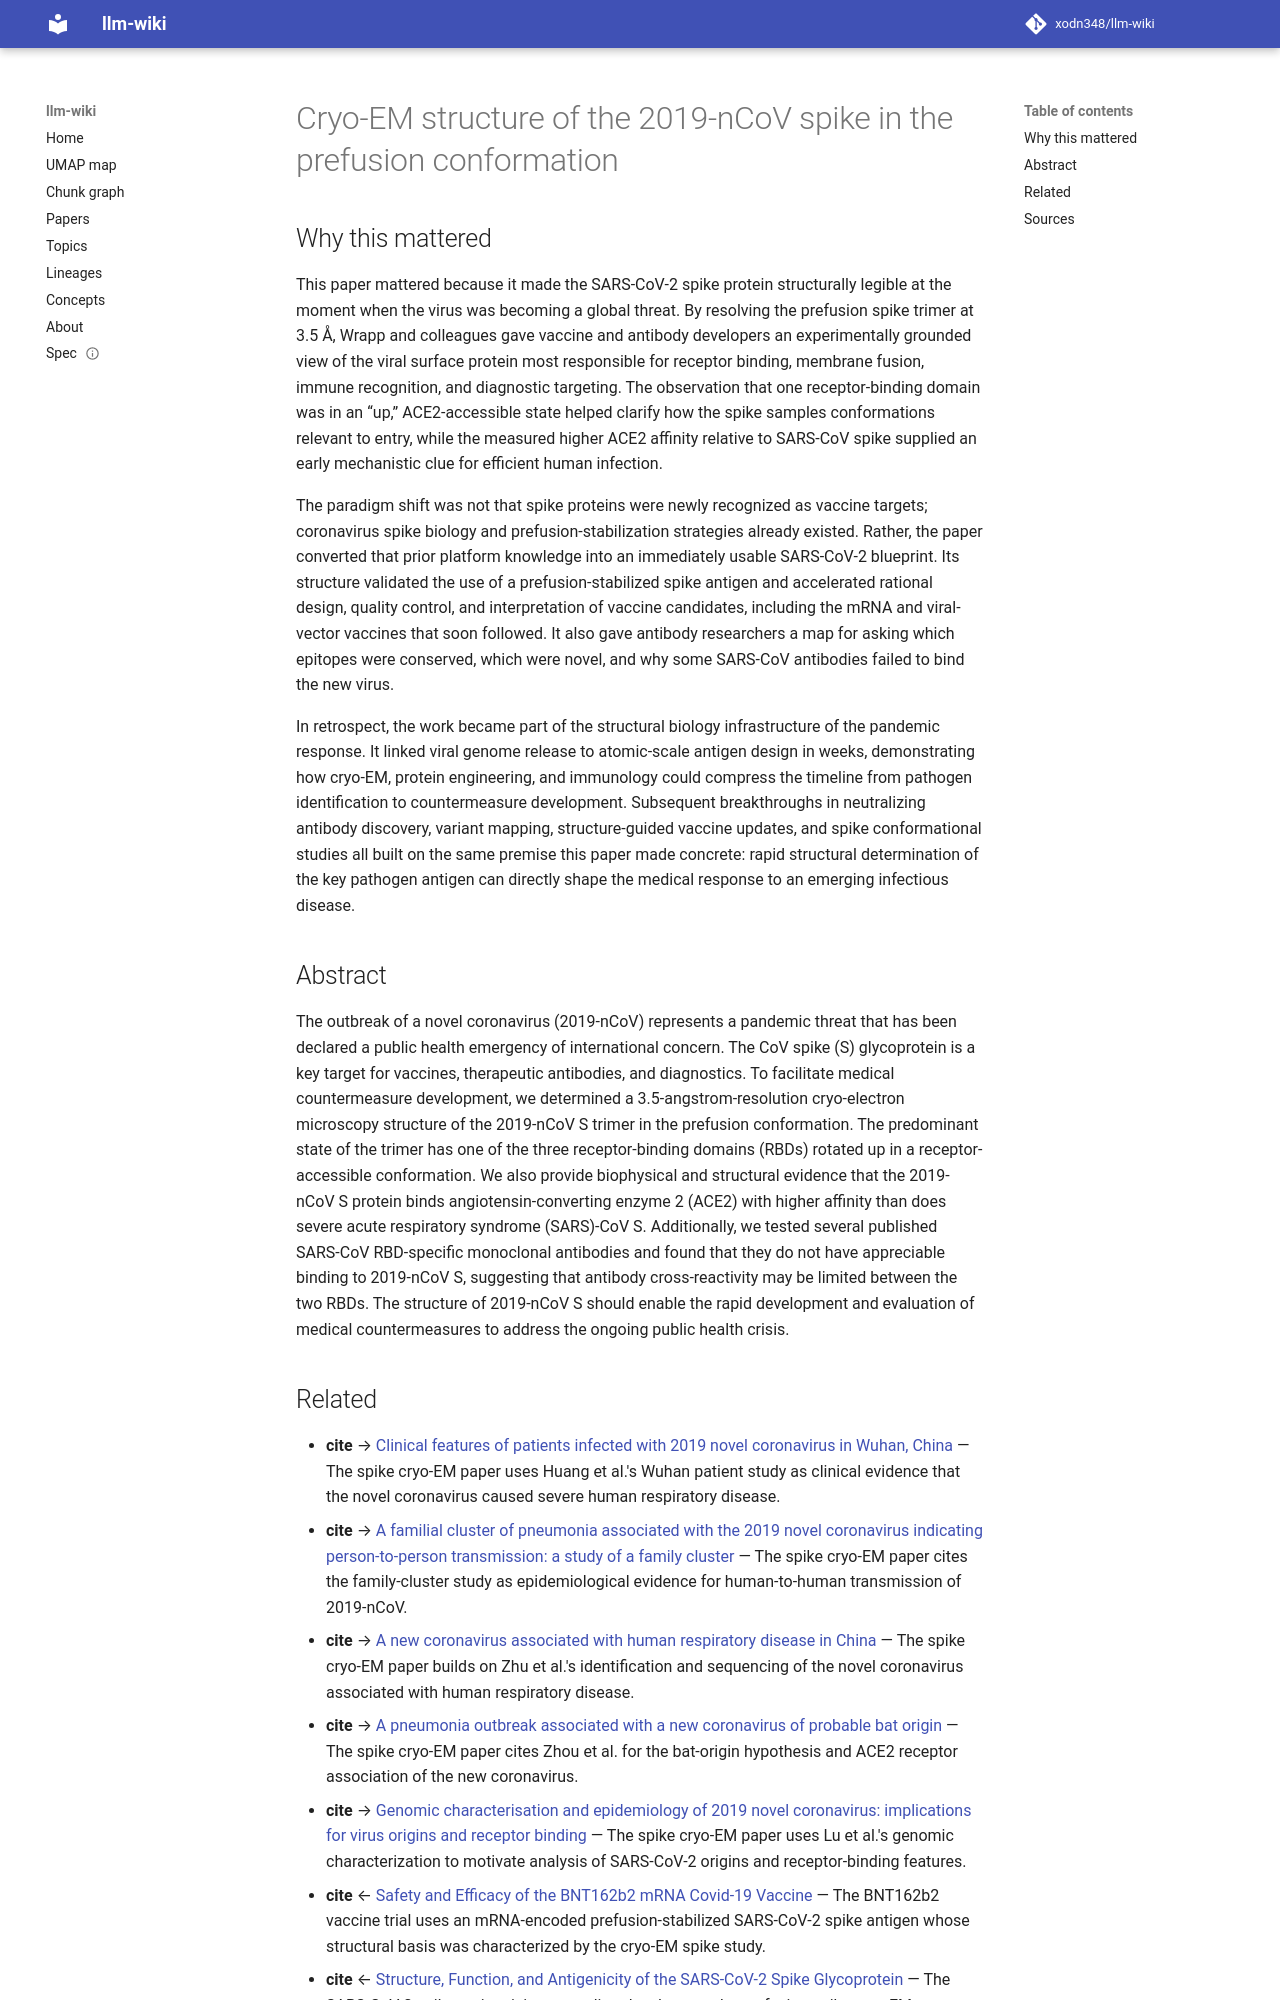

repository: xodn348/llm-wiki · page: paper/10_1126_science_abb2507/index.html · generator: mkdocs

---
title: Cryo-EM structure of the 2019-nCoV spike in the prefusion conformation
doi: 10.1126/science.abb2507
openalex_id: https://openalex.org/W3007643904
year: 2020
venue: Science
authors: Daniel Wrapp, Nianshuang Wang, Kizzmekia S. Corbett, Jory A. Goldsmith, Ching‐Lin
  Hsieh, Olubukola M. Abiona, Barney S. Graham, Jason S. McLellan
citations: 9760
fleming_tier: true
concepts:
- Severe acute respiratory syndrome coronavirus 2 (SARS-CoV-2)
- Coronavirus disease 2019 (COVID-19)
- Trimer
- Monoclonal antibody
- Coronavirus
- Antibody
- 2019-20 coronavirus outbreak
- Chemistry
- Cryo-electron microscopy
- Betacoronavirus
---

# Cryo-EM structure of the 2019-nCoV spike in the prefusion conformation

## Why this mattered

This paper mattered because it made the SARS-CoV-2 spike protein structurally legible at the moment when the virus was becoming a global threat. By resolving the prefusion spike trimer at 3.5 Å, Wrapp and colleagues gave vaccine and antibody developers an experimentally grounded view of the viral surface protein most responsible for receptor binding, membrane fusion, immune recognition, and diagnostic targeting. The observation that one receptor-binding domain was in an “up,” ACE2-accessible state helped clarify how the spike samples conformations relevant to entry, while the measured higher ACE2 affinity relative to SARS-CoV spike supplied an early mechanistic clue for efficient human infection.

The paradigm shift was not that spike proteins were newly recognized as vaccine targets; coronavirus spike biology and prefusion-stabilization strategies already existed. Rather, the paper converted that prior platform knowledge into an immediately usable SARS-CoV-2 blueprint. Its structure validated the use of a prefusion-stabilized spike antigen and accelerated rational design, quality control, and interpretation of vaccine candidates, including the mRNA and viral-vector vaccines that soon followed. It also gave antibody researchers a map for asking which epitopes were conserved, which were novel, and why some SARS-CoV antibodies failed to bind the new virus.

In retrospect, the work became part of the structural biology infrastructure of the pandemic response. It linked viral genome release to atomic-scale antigen design in weeks, demonstrating how cryo-EM, protein engineering, and immunology could compress the timeline from pathogen identification to countermeasure development. Subsequent breakthroughs in neutralizing antibody discovery, variant mapping, structure-guided vaccine updates, and spike conformational studies all built on the same premise this paper made concrete: rapid structural determination of the key pathogen antigen can directly shape the medical response to an emerging infectious disease.

## Abstract

The outbreak of a novel coronavirus (2019-nCoV) represents a pandemic threat that has been declared a public health emergency of international concern. The CoV spike (S) glycoprotein is a key target for vaccines, therapeutic antibodies, and diagnostics. To facilitate medical countermeasure development, we determined a 3.5-angstrom-resolution cryo-electron microscopy structure of the 2019-nCoV S trimer in the prefusion conformation. The predominant state of the trimer has one of the three receptor-binding domains (RBDs) rotated up in a receptor-accessible conformation. We also provide biophysical and structural evidence that the 2019-nCoV S protein binds angiotensin-converting enzyme 2 (ACE2) with higher affinity than does severe acute respiratory syndrome (SARS)-CoV S. Additionally, we tested several published SARS-CoV RBD-specific monoclonal antibodies and found that they do not have appreciable binding to 2019-nCoV S, suggesting that antibody cross-reactivity may be limited between the two RBDs. The structure of 2019-nCoV S should enable the rapid development and evaluation of medical countermeasures to address the ongoing public health crisis.
